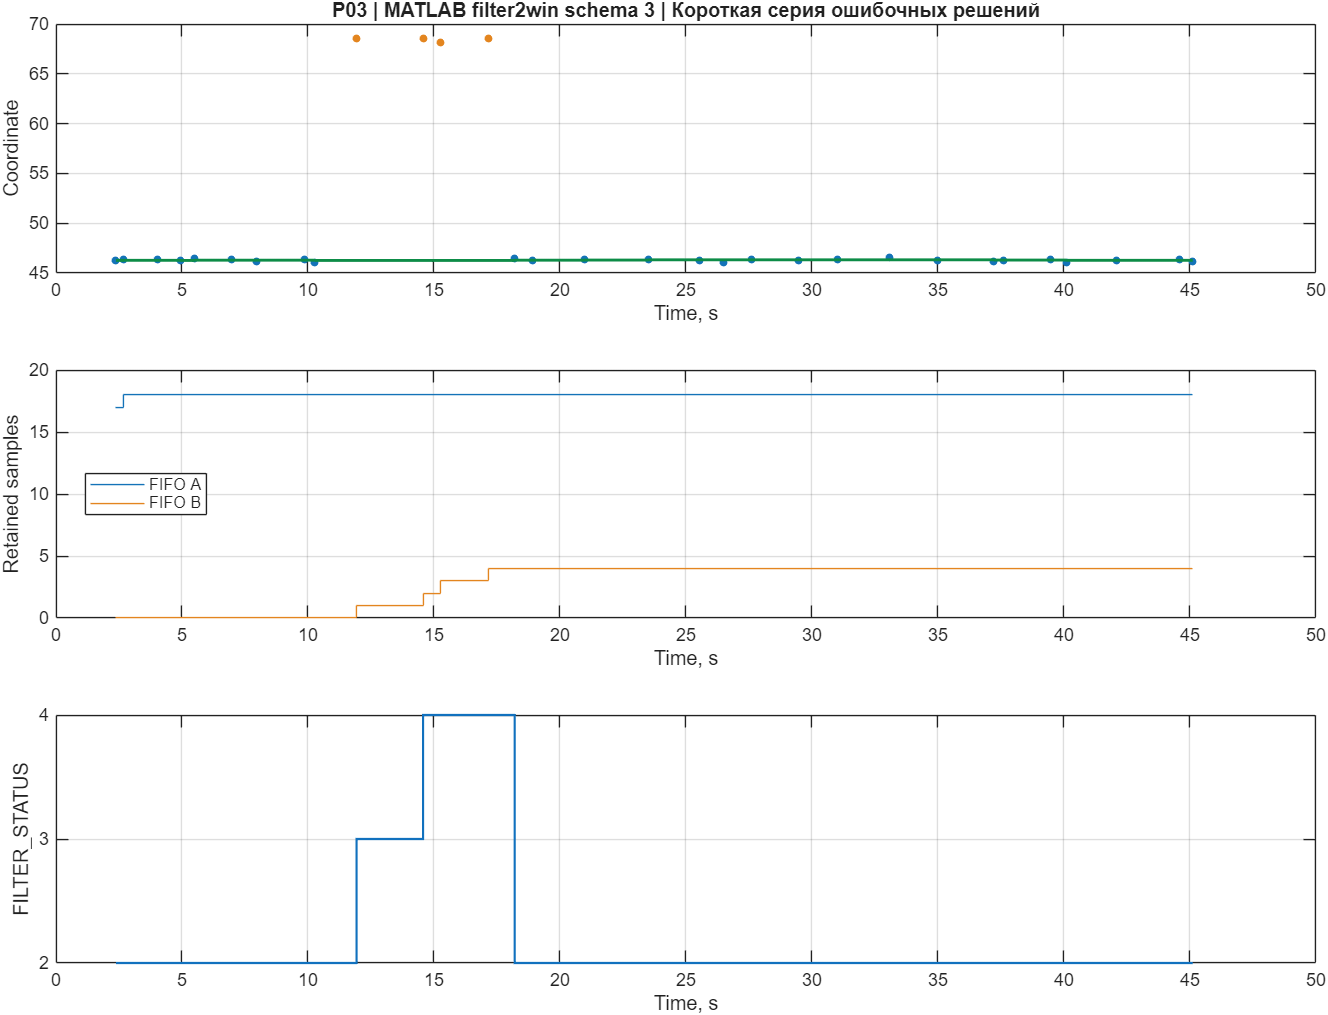

Source data for this figure (header and first rows):
time, measurement, truth, output, status, active, count_A, count_B
2.379, 46.28, 46.29, 46.27, 2, 1, 17, 0
2.691, 46.38, 46.29, 46.27, 2, 1, 18, 0
4.011, 46.32, 46.29, 46.27, 2, 1, 18, 0
4.957, 46.25, 46.29, 46.27, 2, 1, 18, 0
5.502, 46.42, 46.29, 46.28, 2, 1, 18, 0
6.974, 46.39, 46.29, 46.29, 2, 1, 18, 0
7.952, 46.14, 46.29, 46.28, 2, 1, 18, 0
9.857, 46.39, 46.29, 46.28, 2, 1, 18, 0
10.27, 46.03, 46.29, 46.27, 2, 1, 18, 0
11.93, 68.56, 46.29, 46.27, 3, 1, 18, 1
14.57, 68.57, 46.29, 46.27, 4, 1, 18, 2
15.27, 68.16, 46.29, 46.27, 4, 1, 18, 3
17.16, 68.59, 46.29, 46.27, 4, 1, 18, 4
18.2, 46.49, 46.29, 46.28, 2, 1, 18, 4
18.9, 46.28, 46.29, 46.28, 2, 1, 18, 4
20.97, 46.33, 46.29, 46.3, 2, 1, 18, 4
23.52, 46.35, 46.29, 46.32, 2, 1, 18, 4
25.53, 46.23, 46.29, 46.32, 2, 1, 18, 4
26.49, 46.09, 46.29, 46.32, 2, 1, 18, 4
27.62, 46.32, 46.29, 46.32, 2, 1, 18, 4
29.46, 46.25, 46.29, 46.32, 2, 1, 18, 4
31.01, 46.41, 46.29, 46.32, 2, 1, 18, 4
33.07, 46.59, 46.29, 46.32, 2, 1, 18, 4
35, 46.26, 46.29, 46.32, 2, 1, 18, 4
37.22, 46.18, 46.29, 46.3, 2, 1, 18, 4
37.6, 46.23, 46.29, 46.3, 2, 1, 18, 4
39.47, 46.37, 46.29, 46.3, 2, 1, 18, 4
40.08, 46.1, 46.29, 46.27, 2, 1, 18, 4
42.08, 46.23, 46.29, 46.27, 2, 1, 18, 4
44.6, 46.37, 46.29, 46.27, 2, 1, 18, 4
45.11, 46.15, 46.29, 46.27, 2, 1, 18, 4
